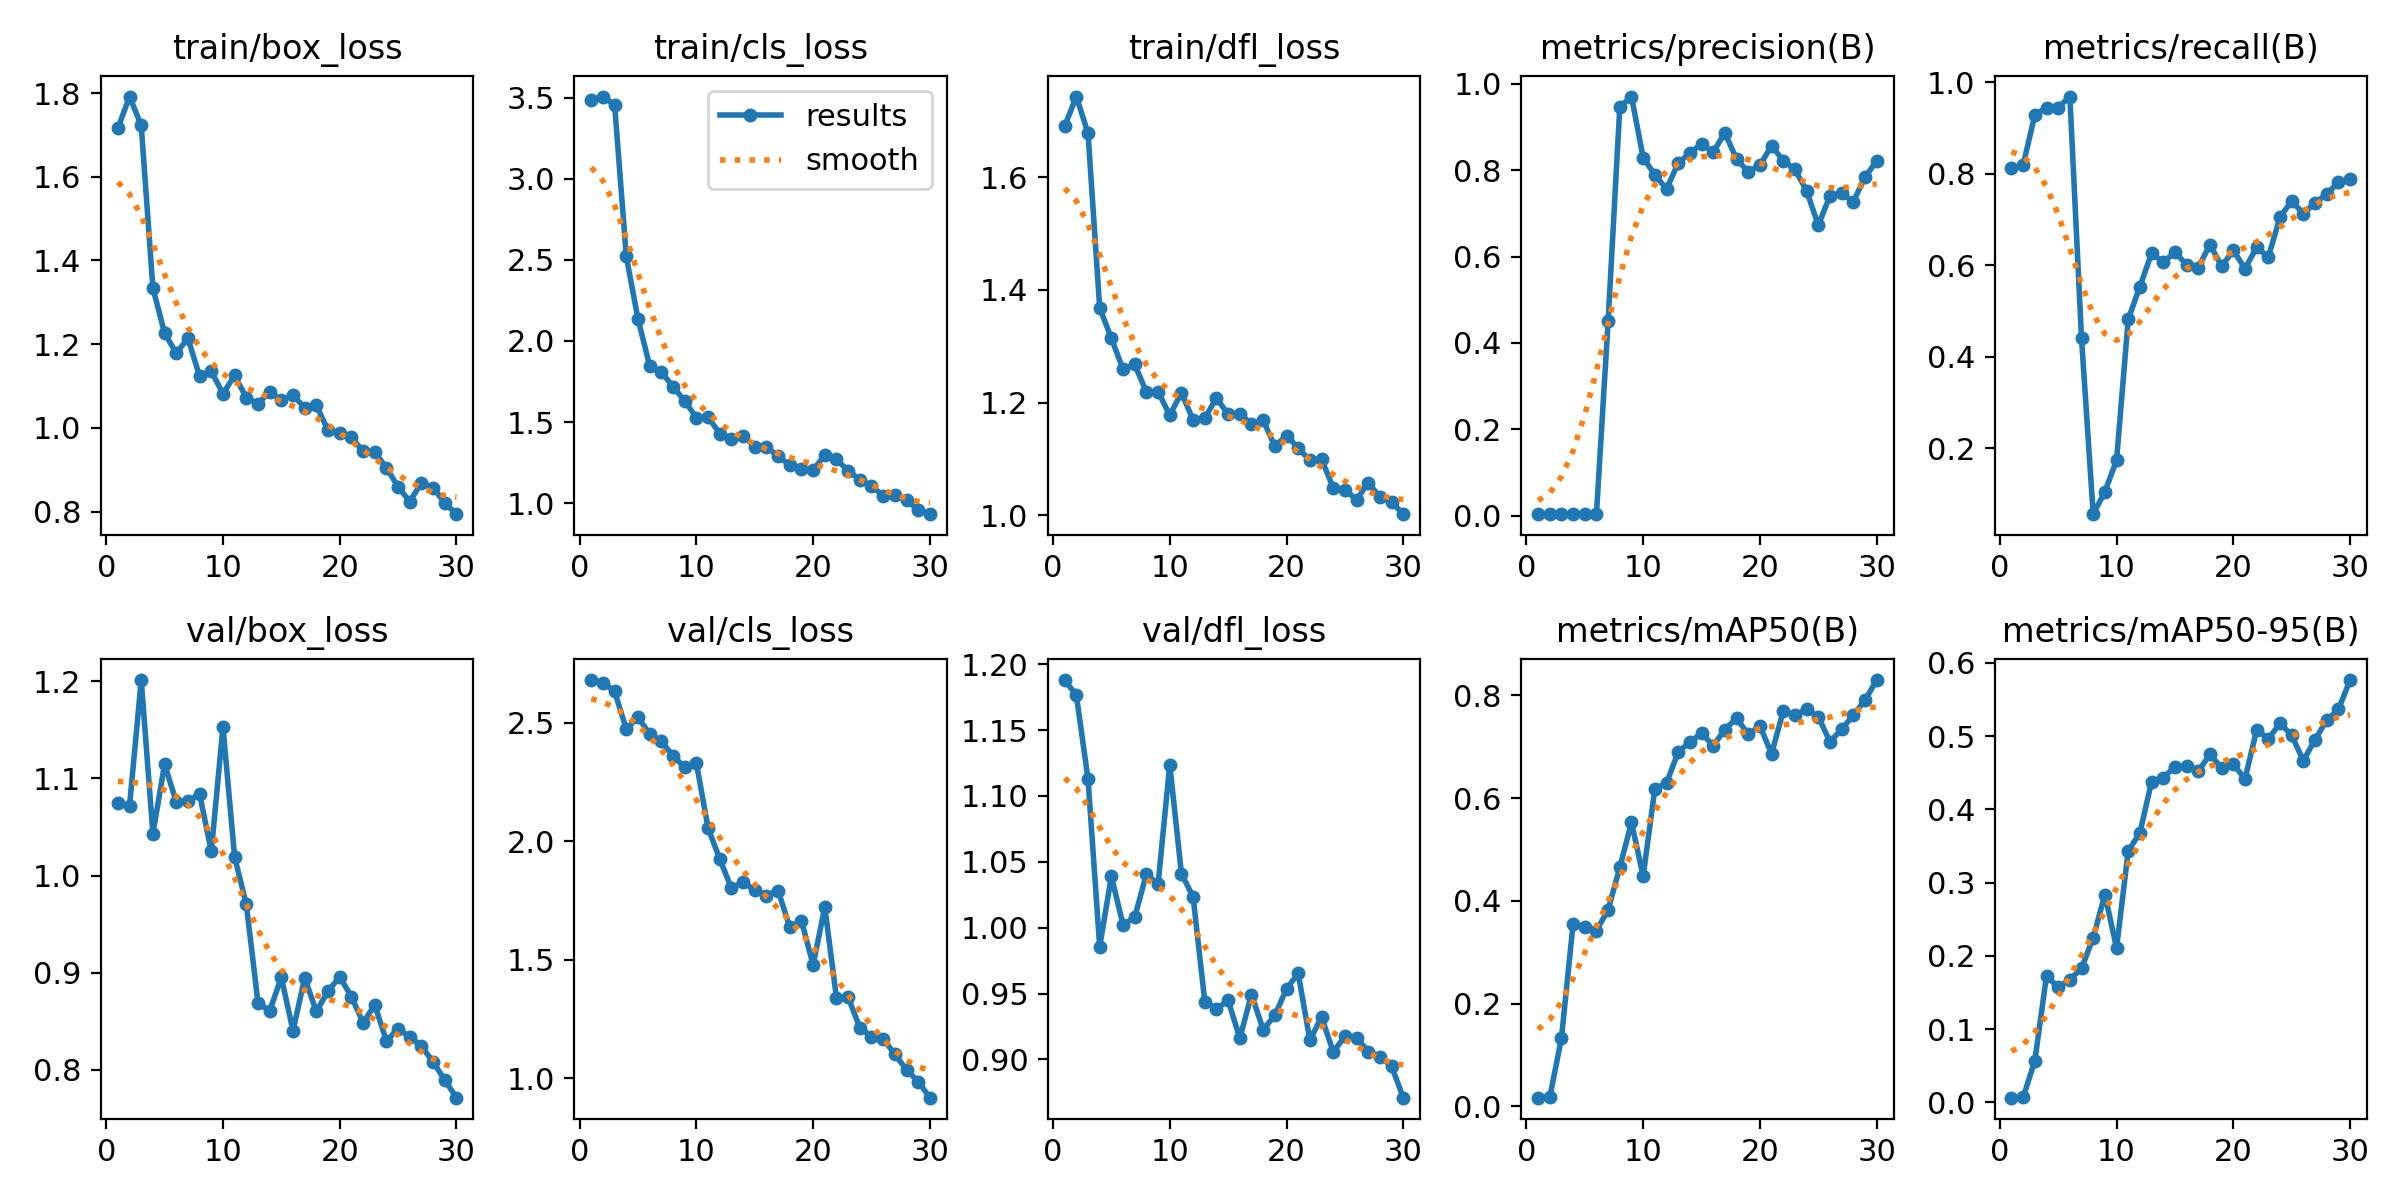

The file beside this chart, header and first rows:
epoch, time, train/box_loss, train/cls_loss, train/dfl_loss, metrics/precision(B), metrics/recall(B), metrics/mAP50(B), metrics/mAP50-95(B), val/box_loss, val/cls_loss, val/dfl_loss, lr/pg0, lr/pg1, lr/pg2
1, 19.27, 1.716, 3.486, 1.69, 0.00341, 0.8116, 0.01711, 0.00628, 1.074, 2.679, 1.188, 6e-05, 6e-05, 6e-05
2, 29.56, 1.792, 3.507, 1.743, 0.00344, 0.8189, 0.01779, 0.00668, 1.072, 2.669, 1.177, 0.0001354, 0.0001354, 0.0001354
3, 40.54, 1.723, 3.454, 1.678, 0.0039, 0.9284, 0.1325, 0.05671, 1.201, 2.631, 1.113, 0.0002055, 0.0002055, 0.0002055
4, 51.14, 1.334, 2.521, 1.368, 0.00397, 0.9442, 0.3554, 0.1726, 1.043, 2.472, 0.9854, 0.0002703, 0.0002703, 0.0002703
5, 61.71, 1.226, 2.136, 1.314, 0.00397, 0.9442, 0.3499, 0.1569, 1.115, 2.523, 1.039, 0.0003298, 0.0003298, 0.0003298
6, 72.21, 1.178, 1.847, 1.259, 0.00407, 0.9684, 0.3422, 0.1675, 1.076, 2.452, 1.002, 0.0003841, 0.0003841, 0.0003841
7, 82.77, 1.214, 1.808, 1.268, 0.451, 0.44, 0.3826, 0.1828, 1.077, 2.421, 1.008, 0.0004331, 0.0004331, 0.0004331
8, 93.1, 1.123, 1.719, 1.219, 0.9468, 0.05625, 0.4652, 0.2248, 1.084, 2.36, 1.041, 0.0004768, 0.0004768, 0.0004768
9, 103.4, 1.135, 1.631, 1.22, 0.9709, 0.1052, 0.5525, 0.2835, 1.025, 2.311, 1.033, 0.0005152, 0.0005152, 0.0005152
10, 113.8, 1.081, 1.528, 1.178, 0.8294, 0.174, 0.448, 0.2108, 1.153, 2.33, 1.124, 0.0005483, 0.0005483, 0.0005483
11, 124.1, 1.125, 1.533, 1.218, 0.7897, 0.4824, 0.6179, 0.3432, 1.019, 2.056, 1.041, 0.0005762, 0.0005762, 0.0005762
12, 134.3, 1.072, 1.428, 1.17, 0.7567, 0.5532, 0.6291, 0.3678, 0.9704, 1.925, 1.023, 0.0005988, 0.0005988, 0.0005988
13, 144.6, 1.058, 1.397, 1.173, 0.8165, 0.6263, 0.6895, 0.4378, 0.869, 1.801, 0.9439, 0.0006161, 0.0006161, 0.0006161
14, 154.8, 1.085, 1.417, 1.208, 0.8397, 0.6065, 0.709, 0.4431, 0.8606, 1.828, 0.9384, 0.0006281, 0.0006281, 0.0006281
15, 165, 1.066, 1.348, 1.179, 0.8615, 0.6284, 0.7257, 0.4582, 0.8951, 1.792, 0.9448, 0.0006348, 0.0006348, 0.0006348
16, 175.3, 1.078, 1.348, 1.18, 0.8421, 0.6009, 0.702, 0.459, 0.8402, 1.77, 0.916, 0.0006363, 0.0006363, 0.0006363
17, 185.6, 1.048, 1.288, 1.163, 0.887, 0.5947, 0.7331, 0.4518, 0.8946, 1.791, 0.9492, 0.0006325, 0.0006325, 0.0006325
18, 196, 1.054, 1.237, 1.169, 0.8257, 0.6453, 0.7555, 0.475, 0.8601, 1.637, 0.9227, 0.0006234, 0.0006234, 0.0006234
19, 206.3, 0.9941, 1.211, 1.122, 0.7965, 0.5975, 0.7237, 0.4565, 0.8811, 1.664, 0.9334, 0.000609, 0.000609, 0.000609
20, 216.4, 0.987, 1.206, 1.142, 0.8116, 0.6326, 0.7404, 0.4617, 0.8959, 1.478, 0.9536, 0.0005893, 0.0005893, 0.0005893
21, 235.4, 0.9783, 1.295, 1.12, 0.8573, 0.5926, 0.6862, 0.4415, 0.8754, 1.721, 0.9652, 0.0005644, 0.0005644, 0.0005644
22, 247.3, 0.944, 1.271, 1.098, 0.8224, 0.639, 0.7694, 0.5086, 0.8485, 1.338, 0.9146, 0.0005342, 0.0005342, 0.0005342
23, 258.8, 0.9421, 1.2, 1.1, 0.8019, 0.6179, 0.7609, 0.4959, 0.8668, 1.341, 0.9322, 0.0004987, 0.0004987, 0.0004987
24, 269.2, 0.9043, 1.146, 1.049, 0.7523, 0.7053, 0.7723, 0.5176, 0.8298, 1.212, 0.9057, 0.0004579, 0.0004579, 0.0004579
25, 279.3, 0.8592, 1.105, 1.045, 0.6728, 0.7404, 0.7583, 0.5009, 0.8422, 1.175, 0.9175, 0.0004118, 0.0004118, 0.0004118
26, 289.4, 0.8238, 1.047, 1.028, 0.7407, 0.7126, 0.7094, 0.4665, 0.8342, 1.166, 0.9165, 0.00035, 0.00035, 0.00035
27, 299.4, 0.8693, 1.053, 1.058, 0.7466, 0.7358, 0.7339, 0.495, 0.8243, 1.1, 0.9059, 0.000284, 0.000284, 0.000284
28, 309.4, 0.8571, 1.017, 1.033, 0.7273, 0.7558, 0.7613, 0.5217, 0.8082, 1.035, 0.9021, 0.000218, 0.000218, 0.000218
29, 319.5, 0.8206, 0.9606, 1.024, 0.7839, 0.7811, 0.7901, 0.5363, 0.7894, 0.9853, 0.8948, 0.000152, 0.000152, 0.000152
30, 329.5, 0.7938, 0.9326, 1.002, 0.8217, 0.7884, 0.8295, 0.5765, 0.7713, 0.9172, 0.8709, 8.6e-05, 8.6e-05, 8.6e-05
